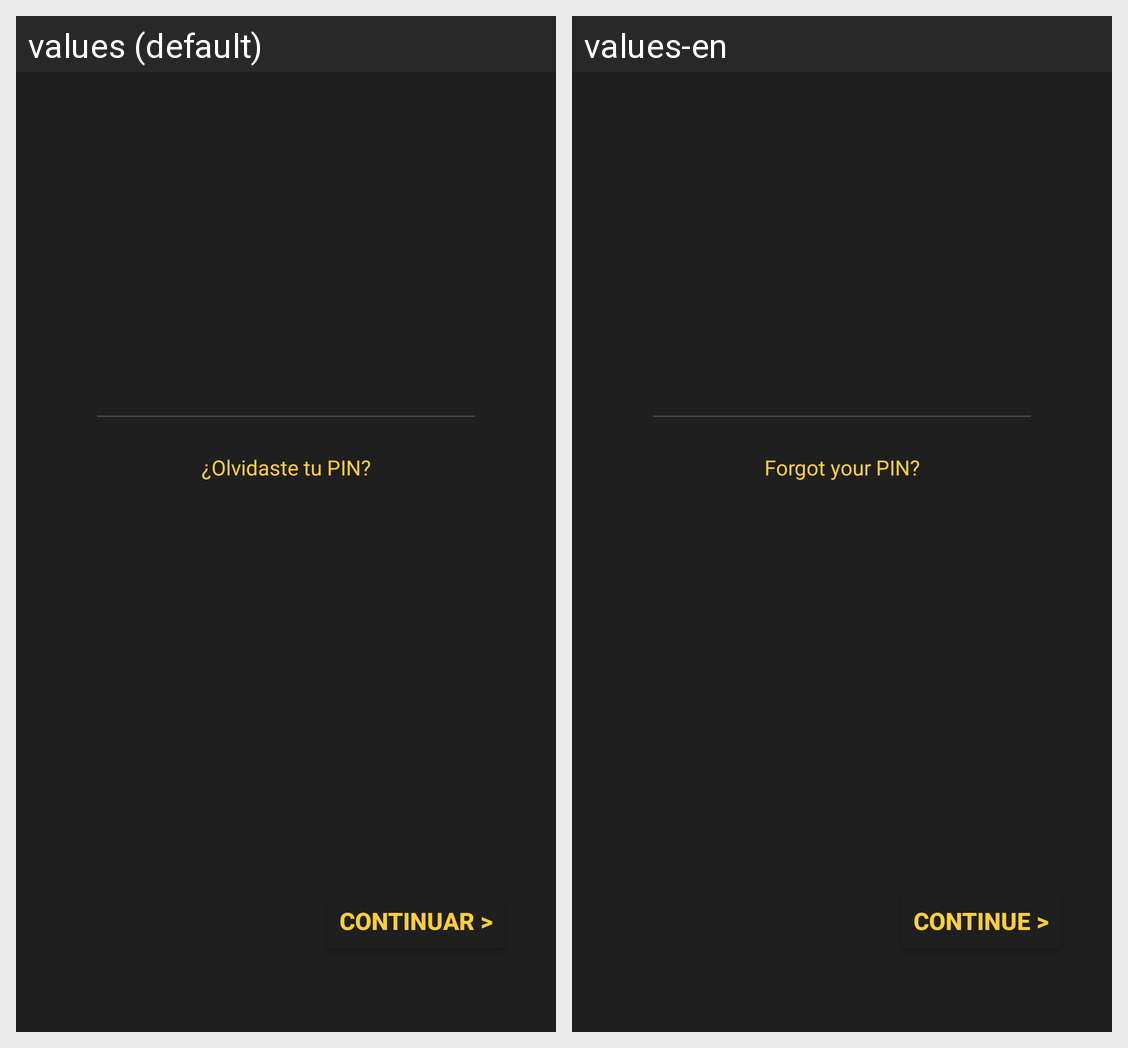

Translations of the strings shown on this Android screen, per locale in the grid:
Android screen res/layout/activity_pin.xml rendered under 2 locales, left to right: values (default), values-en. Device: Nexus 5 (rendered at 1080×1920; each locale shown at half size, 540×960, under a caption strip naming it); theme Theme.MoneyAppOne.
Strings drawn on this screen, with the default value and each locale's value (text and hints the layout hard-codes, and strings that could not be matched under every locale, appear in the picture but are not listed):

forgot_pin
  values: ¿Olvidaste tu PIN?
  values-en: Forgot your PIN?

to_continue
  values: Continuar >
  values-en: Continue >
